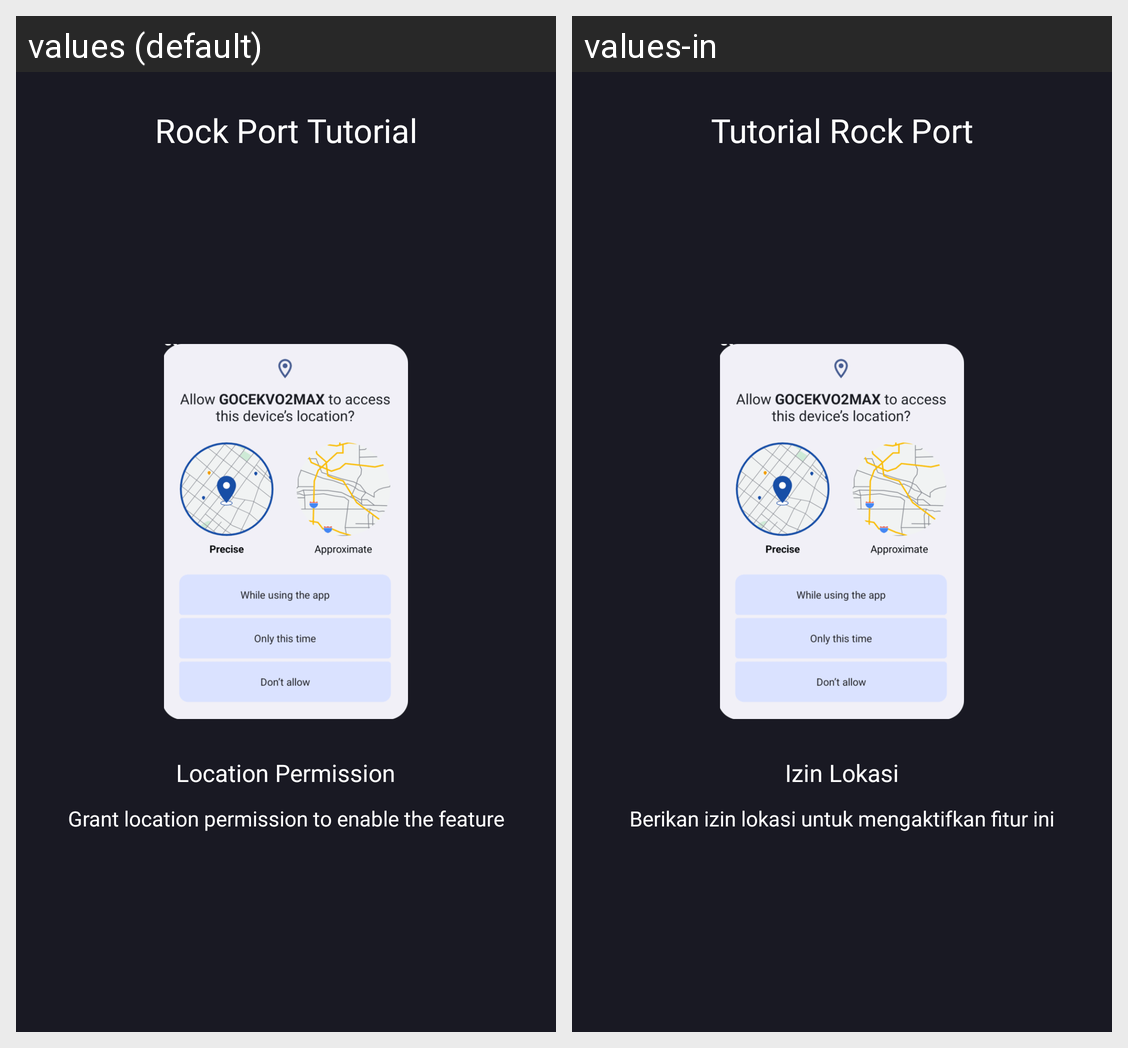

Translations of the strings shown on this Android screen, per locale in the grid:
Android screen res/layout/tutorial_rock_port_3.xml rendered under 2 locales, left to right: values (default), values-in. Device: Nexus 5 (rendered at 1080×1920; each locale shown at half size, 540×960, under a caption strip naming it); theme Theme.GoCekVO2MAX.
Strings drawn on this screen, with the default value and each locale's value (text and hints the layout hard-codes, and strings that could not be matched under every locale, appear in the picture but are not listed):

rock_port_tutorial
  values: Rock Port Tutorial
  values-in: Tutorial Rock Port

location_permission
  values: Location Permission
  values-in: Izin Lokasi

grant_location_permission_to_enable_the_feature
  values: Grant location permission to enable the feature
  values-in: Berikan izin lokasi untuk mengaktifkan fitur ini
